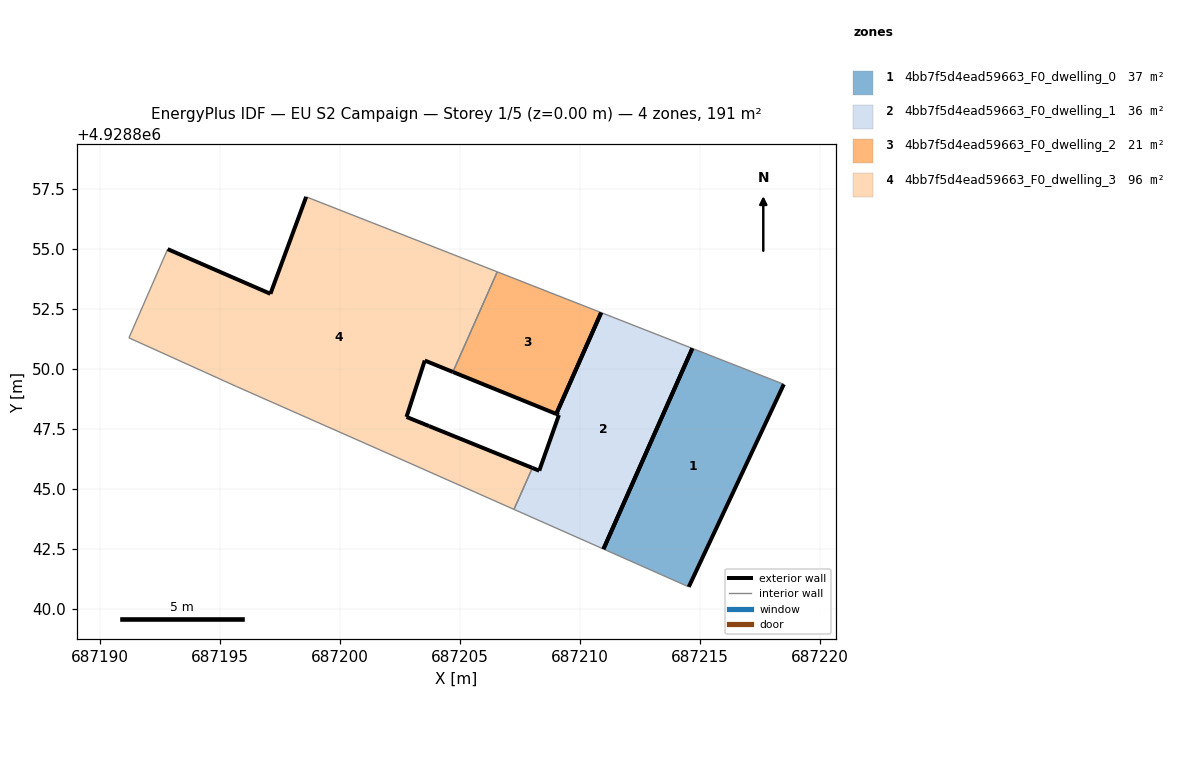
=== STOREY PLAN SPEC (per zone: floor XY polygon, exterior-wall plan segments, windows/doors) ===
zone 1: 4bb7f5d4ead59663_F0_dwelling_0  (36.8 m²)
  floor: (687214.52, 4928840.92) (687218.48, 4928849.36) (687214.67, 4928850.86) (687210.97, 4928842.50)
  exterior wall: (687218.48, 4928849.36) – (687214.52, 4928840.92)  [9.3 m]
  exterior wall: (687210.97, 4928842.50) – (687214.67, 4928850.86)  [9.1 m]
  interior walls: 2
zone 2: 4bb7f5d4ead59663_F0_dwelling_1  (36.4 m²)
  floor: (687210.97, 4928842.50) (687214.67, 4928850.86) (687210.87, 4928852.35) (687209.00, 4928848.12) (687209.11, 4928848.08) (687208.29, 4928845.76) (687208.01, 4928845.88) (687207.24, 4928844.15)
  exterior wall: (687208.01, 4928845.88) – (687208.29, 4928845.76)  [0.3 m]
  exterior wall: (687208.29, 4928845.76) – (687209.11, 4928848.08)  [2.5 m]
  exterior wall: (687209.11, 4928848.08) – (687209.00, 4928848.12)  [0.1 m]
  exterior wall: (687214.67, 4928850.86) – (687210.97, 4928842.50)  [9.1 m]
  exterior wall: (687209.00, 4928848.12) – (687210.87, 4928852.35)  [4.6 m]
  interior walls: 3
zone 3: 4bb7f5d4ead59663_F0_dwelling_2  (21.3 m²)
  floor: (687209.00, 4928848.12) (687210.87, 4928852.35) (687206.54, 4928854.04) (687204.70, 4928849.87)
  exterior wall: (687209.00, 4928848.12) – (687204.70, 4928849.87)  [4.6 m]
  exterior wall: (687210.87, 4928852.35) – (687209.00, 4928848.12)  [4.6 m]
  interior walls: 2
zone 4: 4bb7f5d4ead59663_F0_dwelling_3  (96.2 m²)
  floor: (687207.24, 4928844.15) (687208.01, 4928845.88) (687203.70, 4928847.62) (687202.76, 4928848.00) (687203.52, 4928850.35) (687204.70, 4928849.87) (687206.54, 4928854.04) (687198.58, 4928857.17) (687197.09, 4928853.13) (687192.81, 4928854.99) (687191.20, 4928851.29) (687195.67, 4928849.27) (687201.53, 4928846.68) (687205.61, 4928844.87)
  exterior wall: (687204.70, 4928849.87) – (687203.52, 4928850.35)  [1.3 m]
  exterior wall: (687203.52, 4928850.35) – (687202.76, 4928848.00)  [2.5 m]
  exterior wall: (687202.76, 4928848.00) – (687203.70, 4928847.62)  [1.0 m]
  exterior wall: (687203.70, 4928847.62) – (687208.01, 4928845.88)  [4.6 m]
  exterior wall: (687192.81, 4928854.99) – (687197.09, 4928853.13)  [4.7 m]
  exterior wall: (687197.09, 4928853.13) – (687198.58, 4928857.17)  [4.3 m]
  interior walls: 8

=== DERIVED (storey summary) ===
Building: EU S2 Campaign
Storey: 1 of 5  (floor level z = 0.00 m)
Storey gross floor area: 190.7 m²
Zones on this storey: 4
  - 4bb7f5d4ead59663_F0_dwelling_0: floor 36.8 m²; exterior wall 18.5 m (55.4 m²); WWR 0.0%
  - 4bb7f5d4ead59663_F0_dwelling_1: floor 36.4 m²; exterior wall 16.6 m (49.9 m²); WWR 0.0%
  - 4bb7f5d4ead59663_F0_dwelling_2: floor 21.3 m²; exterior wall 9.3 m (27.8 m²); WWR 0.0%
  - 4bb7f5d4ead59663_F0_dwelling_3: floor 96.2 m²; exterior wall 18.4 m (55.1 m²); WWR 0.0%
Zone adjacency (shared interzone walls):
  - 4bb7f5d4ead59663_F0_dwelling_1 ↔ 4bb7f5d4ead59663_F0_dwelling_3
  - 4bb7f5d4ead59663_F0_dwelling_2 ↔ 4bb7f5d4ead59663_F0_dwelling_3